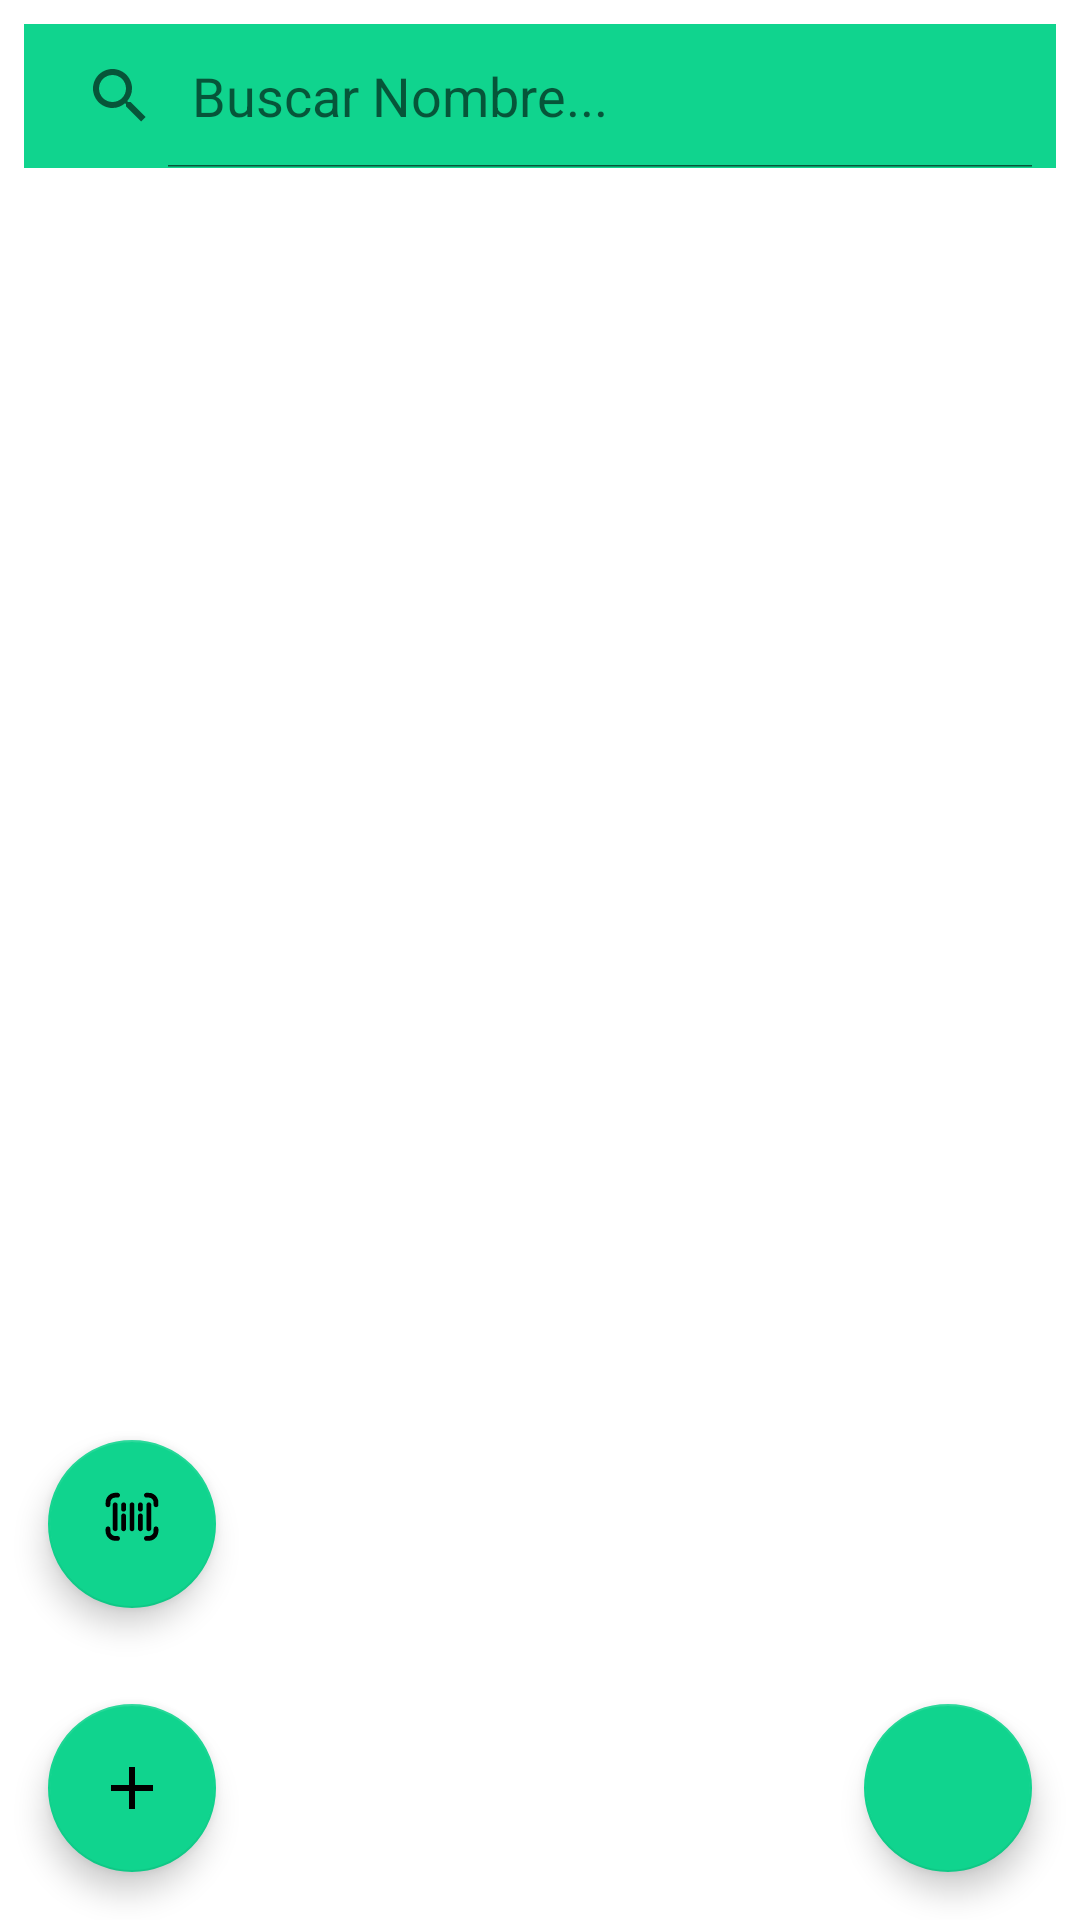

Here is an Android app screen rendered from its layout file. Give the layout XML and the strings, colors and styles it references.
<!-- AndroidManifest.xml: application theme Theme.Recipies -->
<!-- res/layout/fragment_crud__products_.xml -->
<?xml version="1.0" encoding="utf-8"?>
<LinearLayout
    xmlns:android="http://schemas.android.com/apk/res/android"
    xmlns:tools="http://schemas.android.com/tools"
    android:layout_width="match_parent"
    android:layout_height="match_parent"
    xmlns:app="http://schemas.android.com/apk/res-auto"
    tools:context=".Crud_Products_Fragment"
    android:background="@color/white"
    android:orientation="vertical">

        <LinearLayout
            android:layout_width="match_parent"
            android:layout_height="match_parent"
            android:orientation="vertical">

            <SearchView
                android:id="@+id/searchProduct"
                android:layout_width="match_parent"
                android:layout_height="wrap_content"
                android:layout_margin="8dp"
                android:background="@color/fondoSplash"
                android:iconifiedByDefault="false"
                android:minHeight="40sp"
                android:queryHint="Buscar Nombre..." />

            <androidx.coordinatorlayout.widget.CoordinatorLayout
                android:layout_width="match_parent"
                android:layout_height="match_parent">

                <androidx.recyclerview.widget.RecyclerView
                    android:id="@+id/recyclerviewProducts"
                    android:layout_width="match_parent"
                    android:layout_height="match_parent"
                    app:layout_behavior="@string/appbar_scrolling_view_behavior"/>

                <LinearLayout
                    android:layout_width="wrap_content"
                    android:layout_height="wrap_content"
                    android:orientation="vertical"
                    android:layout_gravity="bottom|left">

                    <com.google.android.material.floatingactionbutton.FloatingActionButton
                        android:id="@+id/EscanerProductos"
                        android:layout_width="wrap_content"
                        android:layout_height="wrap_content"
                        android:layout_margin="16dp"
                        android:src="@drawable/barcode_foreground"
                        app:backgroundTint="@color/fondoSplash"
                        app:layout_behavior="com.google.android.material.behavior.HideBottomViewOnScrollBehavior"
                        tools:ignore="SpeakableTextPresentCheck"/>

                    <com.google.android.material.floatingactionbutton.FloatingActionButton
                        android:id="@+id/agregarProductos"
                        android:layout_width="wrap_content"
                        android:layout_height="wrap_content"
                        android:layout_margin="16dp"
                        android:src="@drawable/add"
                        app:backgroundTint="@color/fondoSplash"
                        app:layout_behavior="com.google.android.material.behavior.HideBottomViewOnScrollBehavior"
                        tools:ignore="SpeakableTextPresentCheck"/>

                </LinearLayout>

                <LinearLayout
                    android:layout_width="wrap_content"
                    android:layout_height="wrap_content"
                    android:orientation="horizontal"
                    android:layout_gravity="bottom|right">

                <com.google.android.material.floatingactionbutton.FloatingActionButton
                    android:id="@+id/verdugo"
                    android:layout_width="wrap_content"
                    android:layout_height="wrap_content"
                    android:layout_margin="16dp"
                    android:src="@drawable/borrar"
                    android:visibility="invisible"
                    app:backgroundTint="@color/fondoSplash"
                    app:layout_behavior="com.google.android.material.behavior.HideBottomViewOnScrollBehavior"
                    tools:ignore="SpeakableTextPresentCheck" />

                    <com.google.android.material.floatingactionbutton.FloatingActionButton
                        android:id="@+id/eliminarProductos"
                        android:layout_width="wrap_content"
                        android:layout_height="wrap_content"
                        android:layout_margin="16dp"
                        android:src="@drawable/borrar"
                        app:backgroundTint="@color/fondoSplash"
                        app:layout_behavior="com.google.android.material.behavior.HideBottomViewOnScrollBehavior"
                        tools:ignore="SpeakableTextPresentCheck" />

                </LinearLayout>

            </androidx.coordinatorlayout.widget.CoordinatorLayout>

        </LinearLayout>

</LinearLayout>
<!-- resources referenced by this layout -->
<resources>
  <color name="fondoSplash">#10d48e</color>
  <color name="white">#FFFFFFFF</color>
  <!-- drawable add (drawable) -->
  <?xml version="1.0" encoding="utf-8"?>
  <selector xmlns:android="http://schemas.android.com/apk/res/android">
  
      <item android:state_focused="true" android:drawable="@drawable/ic_add">
      </item>
  
      <item android:state_focused="false" android:drawable="@drawable/ic_add_focused">
      </item>
  </selector>
  <!-- drawable barcode_foreground: vector/xml drawable (drawable, 4584 chars, omitted) -->
  <style name="Theme.Recipies" parent="Theme.MaterialComponents.DayNight.NoActionBar">
          
          <item name="colorPrimary">@color/txt</item>
          <item name="colorPrimaryVariant">@color/txt</item>
          <item name="colorOnPrimary">@color/white</item>
          
          <item name="colorSecondary">@color/teal_200</item>
          <item name="colorSecondaryVariant">@color/txt</item>
          <item name="colorOnSecondary">@color/black</item>
          
          <item name="android:statusBarColor" tools:targetApi="21">?attr/colorPrimaryVariant</item>
          
          <item name="android:windowSoftInputMode">adjustResize</item>
      </style>
  <!-- drawable ic_add (drawable) -->
  <vector xmlns:android="http://schemas.android.com/apk/res/android"
      android:width="24dp"
      android:height="24dp"
      android:viewportWidth="24"
      android:viewportHeight="24"
      >
      <path
          android:fillColor="@android:color/white" android:pathData="M19,6.41L17.59,5 12,10.59 6.41,5 5,6.41 10.59,12 5,17.59 6.41,19 12,13.41 17.59,19 19,17.59 13.41,12z"
      />
  </vector>
  <!-- drawable ic_add_focused (drawable) -->
  <vector xmlns:android="http://schemas.android.com/apk/res/android"
      android:width="24dp"
      android:height="24dp"
      android:viewportWidth="24"
      android:viewportHeight="24"
      >
      <path
          android:fillColor="@android:color/white" android:pathData="M19,13h-6v6h-2v-6H5v-2h6V5h2v6h6v2z"
          />
  </vector>
  <color name="txt">#05d31f</color>
  <color name="teal_200">#FF03DAC5</color>
  <color name="black">#FF000000</color>
</resources>
